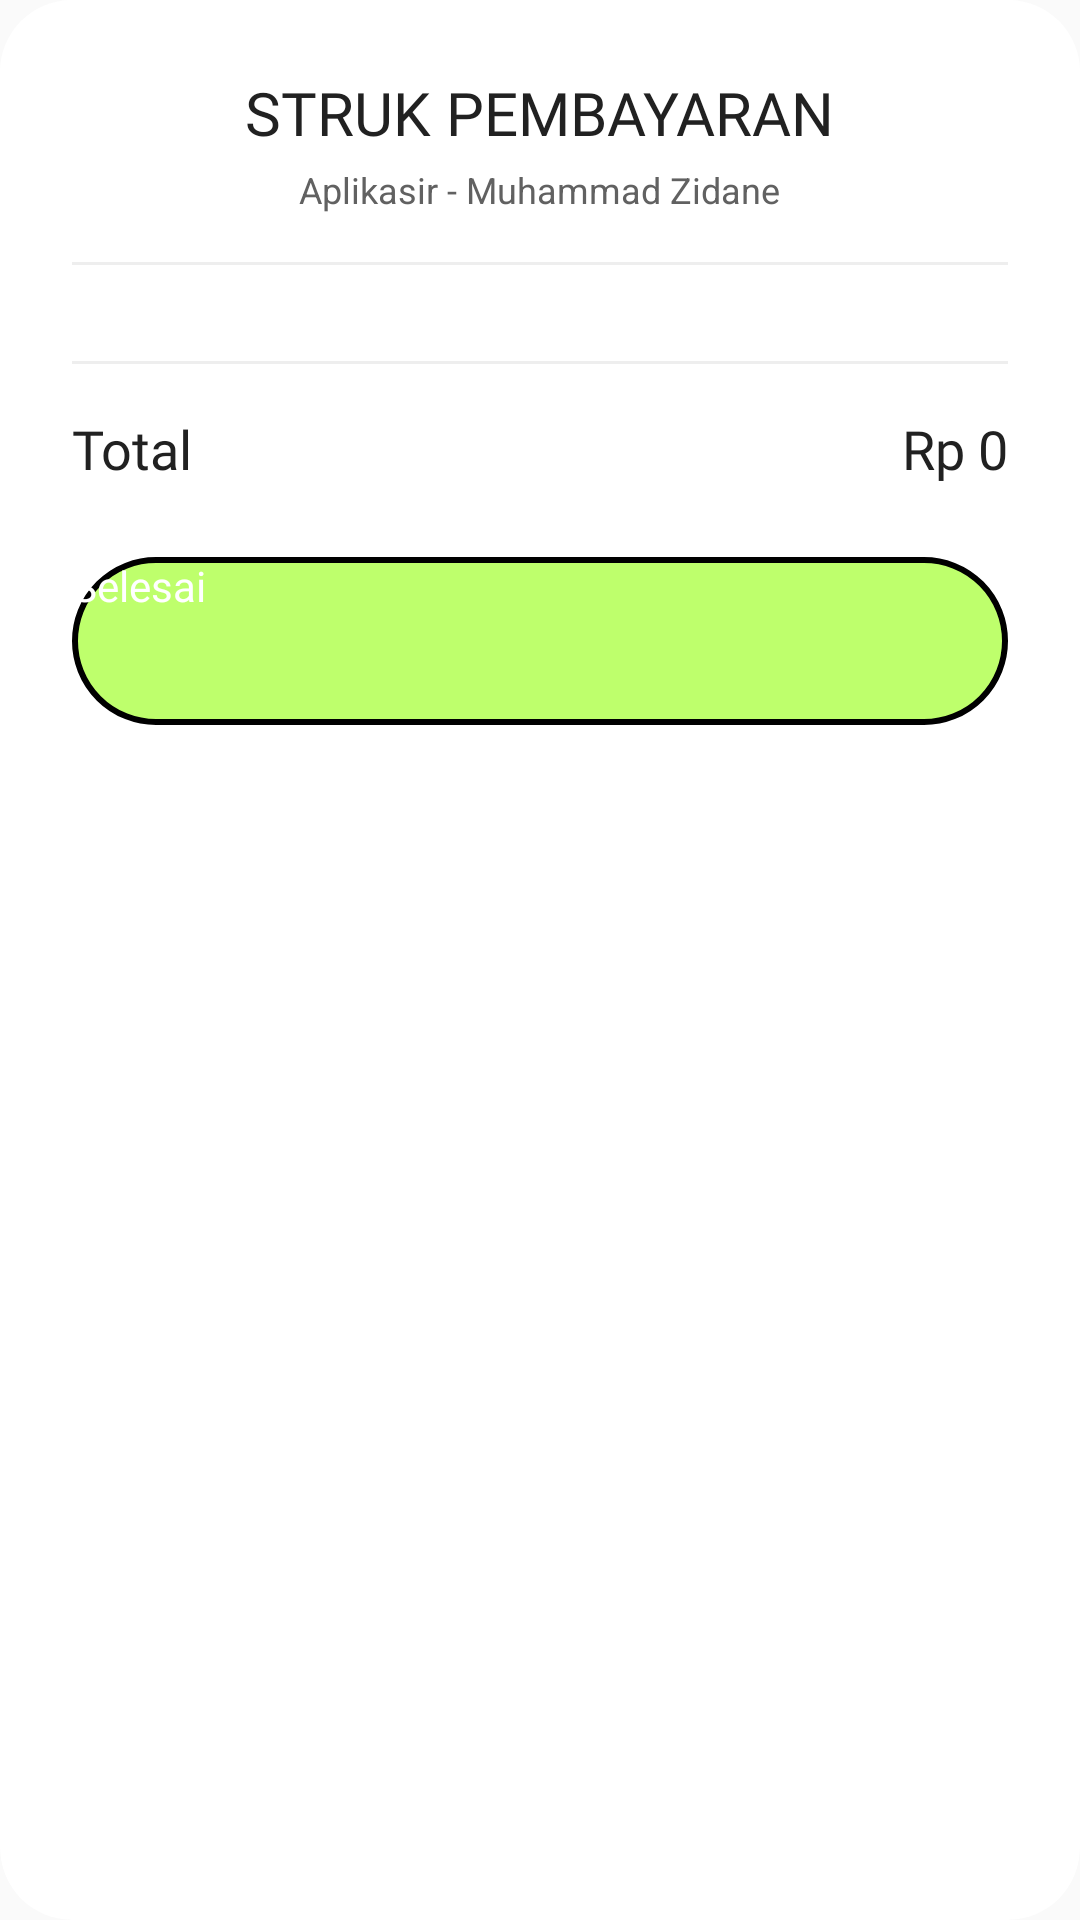

Android layout source for this screen:
<!-- AndroidManifest.xml: application theme Theme.Aplicash -->
<!-- res/layout/dialog_struk.xml -->
<?xml version="1.0" encoding="utf-8"?>
<androidx.cardview.widget.CardView xmlns:android="http://schemas.android.com/apk/res/android"
    xmlns:app="http://schemas.android.com/apk/res-auto"
    android:layout_width="match_parent"
    android:layout_height="wrap_content"
    app:cardCornerRadius="24dp"
    app:cardElevation="0dp"
    android:layout_margin="16dp">

    <LinearLayout
        android:layout_width="match_parent"
        android:layout_height="wrap_content"
        android:orientation="vertical"
        android:padding="24dp"
        android:background="@android:color/white">

        <TextView
            android:layout_width="wrap_content"
            android:layout_height="wrap_content"
            android:layout_gravity="center"
            android:fontFamily="@font/semibold"
            android:text="STRUK PEMBAYARAN"
            android:textColor="@color/textColorPrimary"
            android:textSize="20sp" />

        <TextView
            android:layout_width="wrap_content"
            android:layout_height="wrap_content"
            android:layout_gravity="center"
            android:layout_marginTop="4dp"
            android:text="Aplikasir - Muhammad Zidane"
            android:textColor="@color/textColorSecondary"
            android:textSize="12sp" />

        <View
            android:layout_width="match_parent"
            android:layout_height="1dp"
            android:layout_marginVertical="16dp"
            android:background="@color/dividerColor" />

        <LinearLayout
            android:id="@+id/llStrukItems"
            android:layout_width="match_parent"
            android:layout_height="wrap_content"
            android:orientation="vertical" />

        <View
            android:layout_width="match_parent"
            android:layout_height="1dp"
            android:layout_marginVertical="16dp"
            android:background="@color/dividerColor" />

        <RelativeLayout
            android:layout_width="match_parent"
            android:layout_height="wrap_content">

            <TextView
                android:layout_width="wrap_content"
                android:layout_height="wrap_content"
                android:fontFamily="@font/semibold"
                android:text="Total"
                android:textColor="@color/textColorPrimary"
                android:textSize="18sp" />

            <TextView
                android:id="@+id/tvStrukTotal"
                android:layout_width="wrap_content"
                android:layout_height="wrap_content"
                android:layout_alignParentEnd="true"
                android:fontFamily="@font/semibold"
                android:text="Rp 0"
                android:textColor="@color/textColorPrimary"
                android:textSize="18sp" />
        </RelativeLayout>

        <androidx.appcompat.widget.AppCompatButton
            android:id="@+id/btnSelesaiStruk"
            android:layout_width="match_parent"
            android:layout_height="56dp"
            android:layout_marginTop="24dp"
            android:background="@drawable/bg_cat_selected"
            android:text="Selesai"
            android:textAllCaps="false"
            android:textColor="@android:color/white"
            android:fontFamily="@font/semibold" />

    </LinearLayout>
</androidx.cardview.widget.CardView>
<!-- resources referenced by this layout -->
<resources>
  <color name="dividerColor">#EEEEEE</color>
  <color name="textColorPrimary">#212121</color>
  <color name="textColorSecondary">#616161</color>
  <!-- drawable bg_cat_selected (drawable) -->
  <?xml version="1.0" encoding="utf-8"?>
  <shape xmlns:android="http://schemas.android.com/apk/res/android" android:shape="rectangle">
      <solid android:color="#BEFF6C"/> <corners android:radius="50dp"/>
      <stroke android:width="2dp" android:color="#000000"/> <corners android:radius="50dp"/>
  </shape>
  <style name="Theme.Aplicash" parent="android:Theme.Material.Light.NoActionBar" />
</resources>
